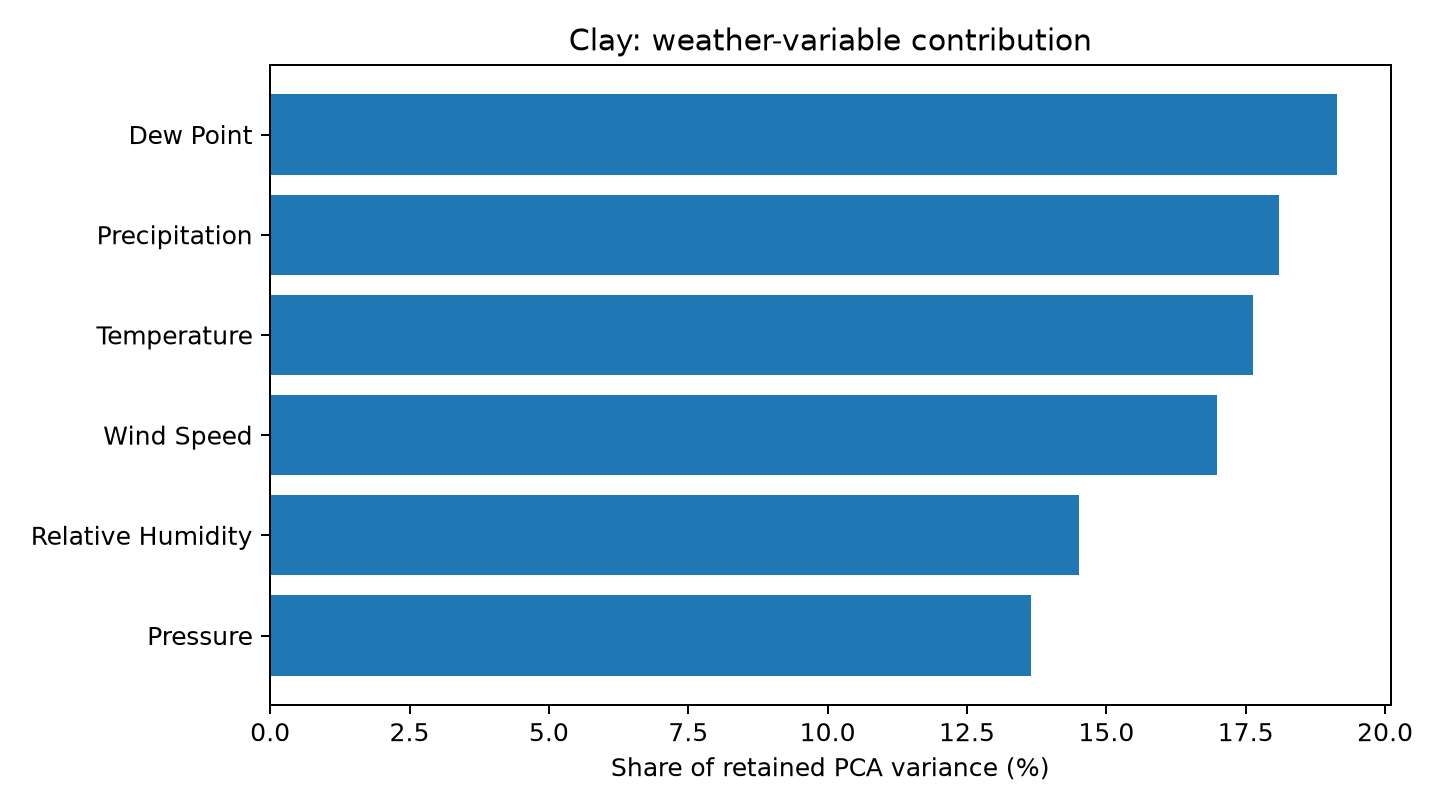

The file beside this chart, header and first rows:
rank, variable, importance_percent, communality, unexplained_fraction, strongest_partner, strongest_correlation, status, missing_count
1, Dew Point, 19.14, 0.9583, 0.0417, Temperature, 0.9647, high_redundancy, 0
2, Precipitation, 18.1, 0.9062, 0.09379, Relative Humidity, 0.3198, retained, 0
3, Temperature, 17.63, 0.8828, 0.1172, Dew Point, 0.9647, high_redundancy, 0
4, Wind Speed, 16.98, 0.8501, 0.1499, Pressure, -0.2283, retained, 0
5, Relative Humidity, 14.51, 0.7263, 0.2737, Dew Point, 0.6684, retained, 0
6, Pressure, 13.64, 0.683, 0.317, Dew Point, -0.4463, retained, 0
